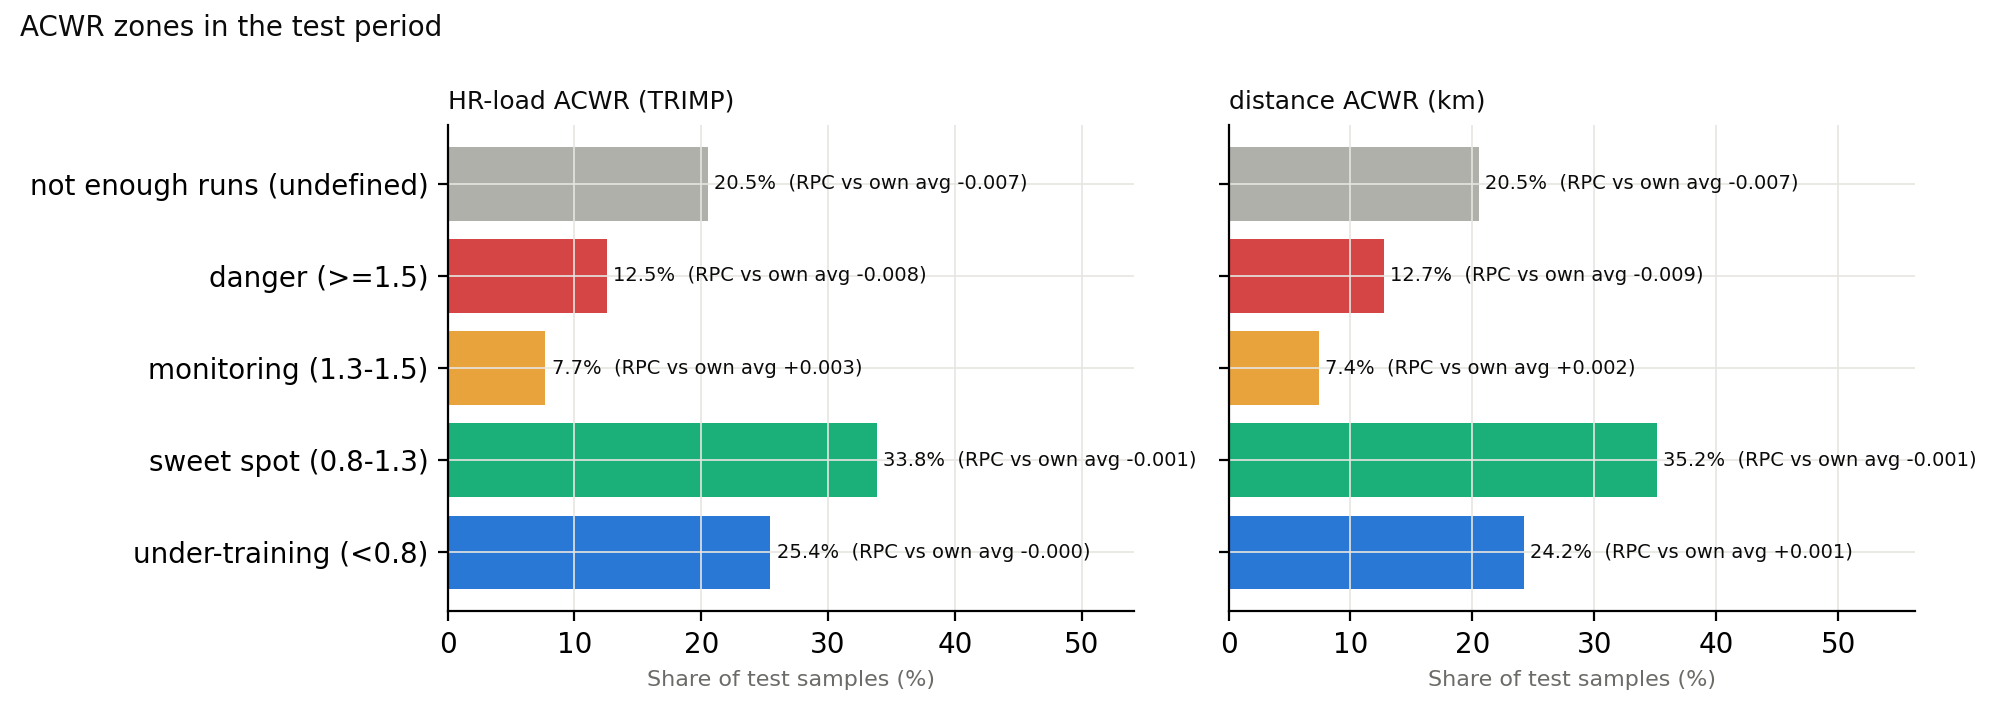

Values plotted in this chart, from the file beside it:
acwr_type, zone, n, share_pct, athletes, mean_rpc, mean_rpc_vs_own_average, deployment_model_mae
HR-load ACWR (TRIMP), under-training (<0.8), 786, 25.44, 150, 0.4889, -0.0004338, 0.03844
HR-load ACWR (TRIMP), sweet spot (0.8-1.3), 1045, 33.82, 145, 0.4963, -0.0012, 0.03983
HR-load ACWR (TRIMP), monitoring (1.3-1.5), 238, 7.702, 92, 0.4877, 0.002845, 0.03651
HR-load ACWR (TRIMP), danger (>=1.5), 387, 12.52, 119, 0.4811, -0.008163, 0.03651
HR-load ACWR (TRIMP), not enough runs (undefined), 634, 20.52, 140, 0.4661, -0.007254, 0.0405
distance ACWR (km), under-training (<0.8), 748, 24.21, 148, 0.4913, 0.0006644, 0.03836
distance ACWR (km), sweet spot (0.8-1.3), 1087, 35.18, 148, 0.496, -0.001133, 0.03983
distance ACWR (km), monitoring (1.3-1.5), 228, 7.379, 88, 0.4829, 0.001676, 0.03644
distance ACWR (km), danger (>=1.5), 393, 12.72, 118, 0.4796, -0.009477, 0.03655
distance ACWR (km), not enough runs (undefined), 634, 20.52, 140, 0.4661, -0.007254, 0.0405
